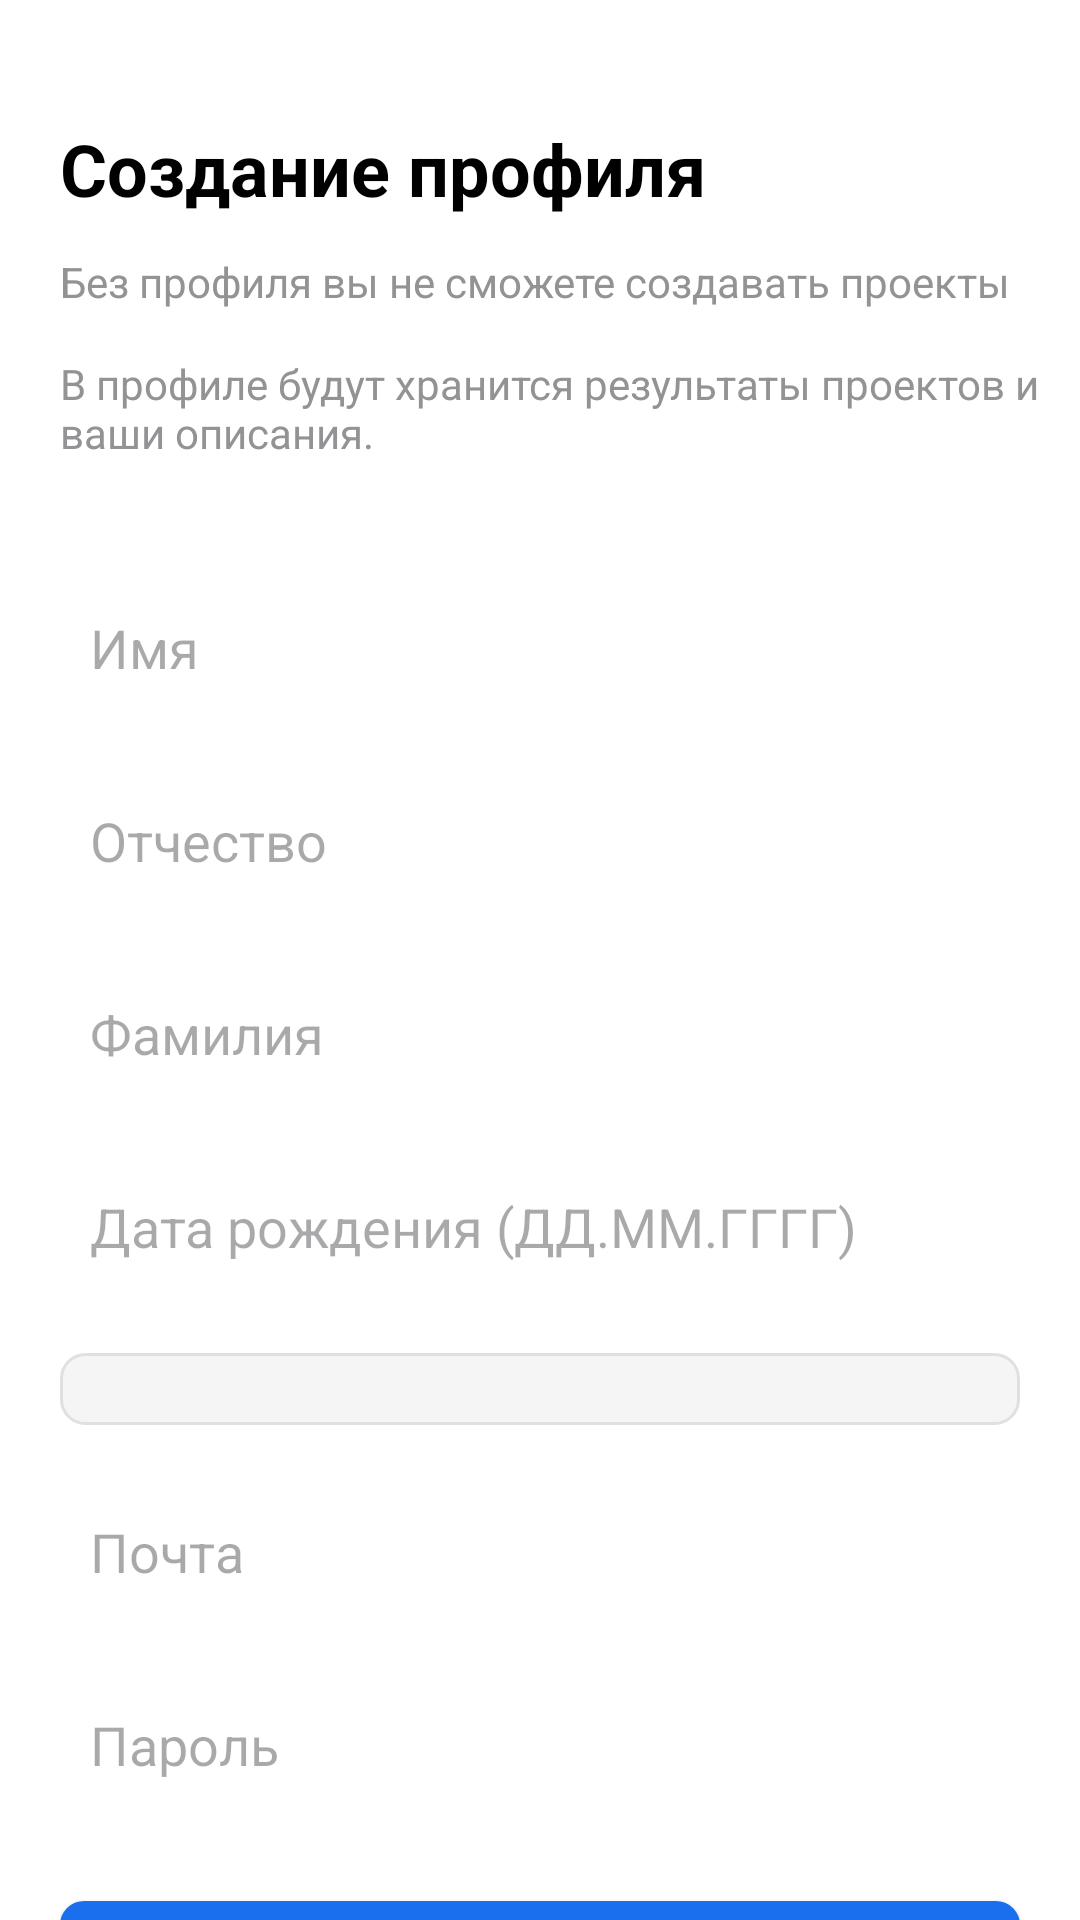

This screen was rendered from an Android layout file. Write that file and the resources it references.
<!-- AndroidManifest.xml: application theme Theme.Malute -->
<!-- res/layout/create_profile.xml -->
<?xml version="1.0" encoding="utf-8"?>
<androidx.constraintlayout.widget.ConstraintLayout xmlns:android="http://schemas.android.com/apk/res/android"
    xmlns:app="http://schemas.android.com/apk/res-auto"
    android:layout_width="match_parent"
    android:layout_height="match_parent"
    android:background="#FFFFFF">

    <LinearLayout
        android:id="@+id/topTextContainer"
        android:layout_width="wrap_content"
        android:layout_height="wrap_content"
        android:background="#FFFFFF"
        android:orientation="vertical"
        android:layout_marginStart="20dp"
        android:layout_marginTop="40dp"
        app:layout_constraintStart_toStartOf="parent"
        app:layout_constraintTop_toTopOf="parent">

        <TextView
            android:id="@+id/create_profile"
            android:layout_width="wrap_content"
            android:layout_height="wrap_content"
            android:layout_gravity="start"
            android:layout_marginBottom="12dp"
            android:text="Создание профиля"
            android:textColor="#000000"
            android:textSize="24sp"
            android:textStyle="bold" />

        <TextView
            android:id="@+id/create_text"
            android:layout_width="wrap_content"
            android:layout_height="wrap_content"
            android:text="Без профиля вы не сможете создавать проекты"
            android:textColor="#939396"
            android:textSize="14sp" />

        <TextView
            android:layout_width="wrap_content"
            android:layout_height="wrap_content"
            android:text="В профиле будут хранится результаты проектов и ваши описания."
            android:layout_marginTop="15dp"
            android:textColor="#939396" />

    </LinearLayout>

    <LinearLayout
        android:id="@+id/InputContainer"
        android:layout_width="match_parent"
        android:layout_height="wrap_content"
        android:orientation="vertical"
        android:layout_marginStart="20dp"
        android:layout_marginEnd="20dp"
        android:layout_marginTop="40dp"
        app:layout_constraintStart_toStartOf="parent"
        app:layout_constraintEnd_toEndOf="parent"
        app:layout_constraintTop_toBottomOf="@id/topTextContainer">

        <EditText
            android:id="@+id/editTextName"
            android:layout_width="match_parent"
            android:layout_height="wrap_content"
            android:hint="Имя"
            android:background="@drawable/edditing_bg"
            android:padding="10dp" />

        <EditText
            android:id="@+id/editTextPatronymic"
            android:layout_width="match_parent"
            android:layout_height="wrap_content"
            android:hint="Отчество"
            android:layout_marginTop="20dp"
            android:background="@drawable/edditing_bg"
            android:padding="10dp" />

        <EditText
            android:id="@+id/editTextSurname"
            android:layout_width="match_parent"
            android:layout_height="wrap_content"
            android:hint="Фамилия"
            android:layout_marginTop="20dp"
            android:background="@drawable/edditing_bg"
            android:padding="10dp" />

        <EditText
            android:id="@+id/editTextBirthDate"
            android:layout_width="match_parent"
            android:layout_height="wrap_content"
            android:hint="Дата рождения (ДД.ММ.ГГГГ)"
            android:layout_marginTop="20dp"
            android:background="@drawable/edditing_bg"
            android:padding="10dp" />

        <Spinner
            android:id="@+id/spinnerGender"
            android:layout_width="match_parent"
            android:layout_height="wrap_content"
            android:layout_marginTop="20dp"
            android:background="@drawable/spinner_background"
            android:padding="12dp"
            android:spinnerMode="dropdown" />

        <EditText
            android:id="@+id/editTextEmail"
            android:layout_width="match_parent"
            android:layout_height="wrap_content"
            android:hint="Почта"
            android:layout_marginTop="20dp"
            android:background="@drawable/edditing_bg"
            android:padding="10dp"
            android:inputType="textEmailAddress" />

        <EditText
            android:id="@+id/editTextPassword"
            android:layout_width="match_parent"
            android:layout_height="wrap_content"
            android:hint="Пароль"
            android:layout_marginTop="20dp"
            android:background="@drawable/edditing_bg"
            android:padding="10dp"
            android:inputType="textPassword" />

        <Button
            android:id="@+id/buttonSave"
            android:layout_width="match_parent"
            android:layout_height="wrap_content"
            android:text="Сохранить"
            android:layout_marginTop="30dp"
            android:background="@drawable/button_color"
            android:textColor="#FFFFFF"
            android:textSize="16sp"
            app:backgroundTint="#1A6FEE" />

    </LinearLayout>

</androidx.constraintlayout.widget.ConstraintLayout>
<!-- resources referenced by this layout -->
<resources>
  <!-- drawable button_color (drawable) -->
  <?xml version="1.0" encoding="utf-8"?>
  <shape xmlns:android="http://schemas.android.com/apk/res/android">
      <solid android:color="#1A6FEE" />
      <corners android:radius="8dp" />
  </shape>
  <!-- drawable spinner_background (drawable) -->
  <?xml version="1.0" encoding="utf-8"?>
  <selector xmlns:android="http://schemas.android.com/apk/res/android">
      <item>
          <shape>
              <solid android:color="#F5F5F5" />
              <stroke android:width="1dp" android:color="#E0E0E0" />
              <corners android:radius="8dp" />
          </shape>
      </item>
  </selector>
  <style name="Theme.Malute" parent="Base.Theme.Malute" />
  <style name="Base.Theme.Malute" parent="Theme.Material3.DayNight.NoActionBar">
          
          
      </style>
</resources>
